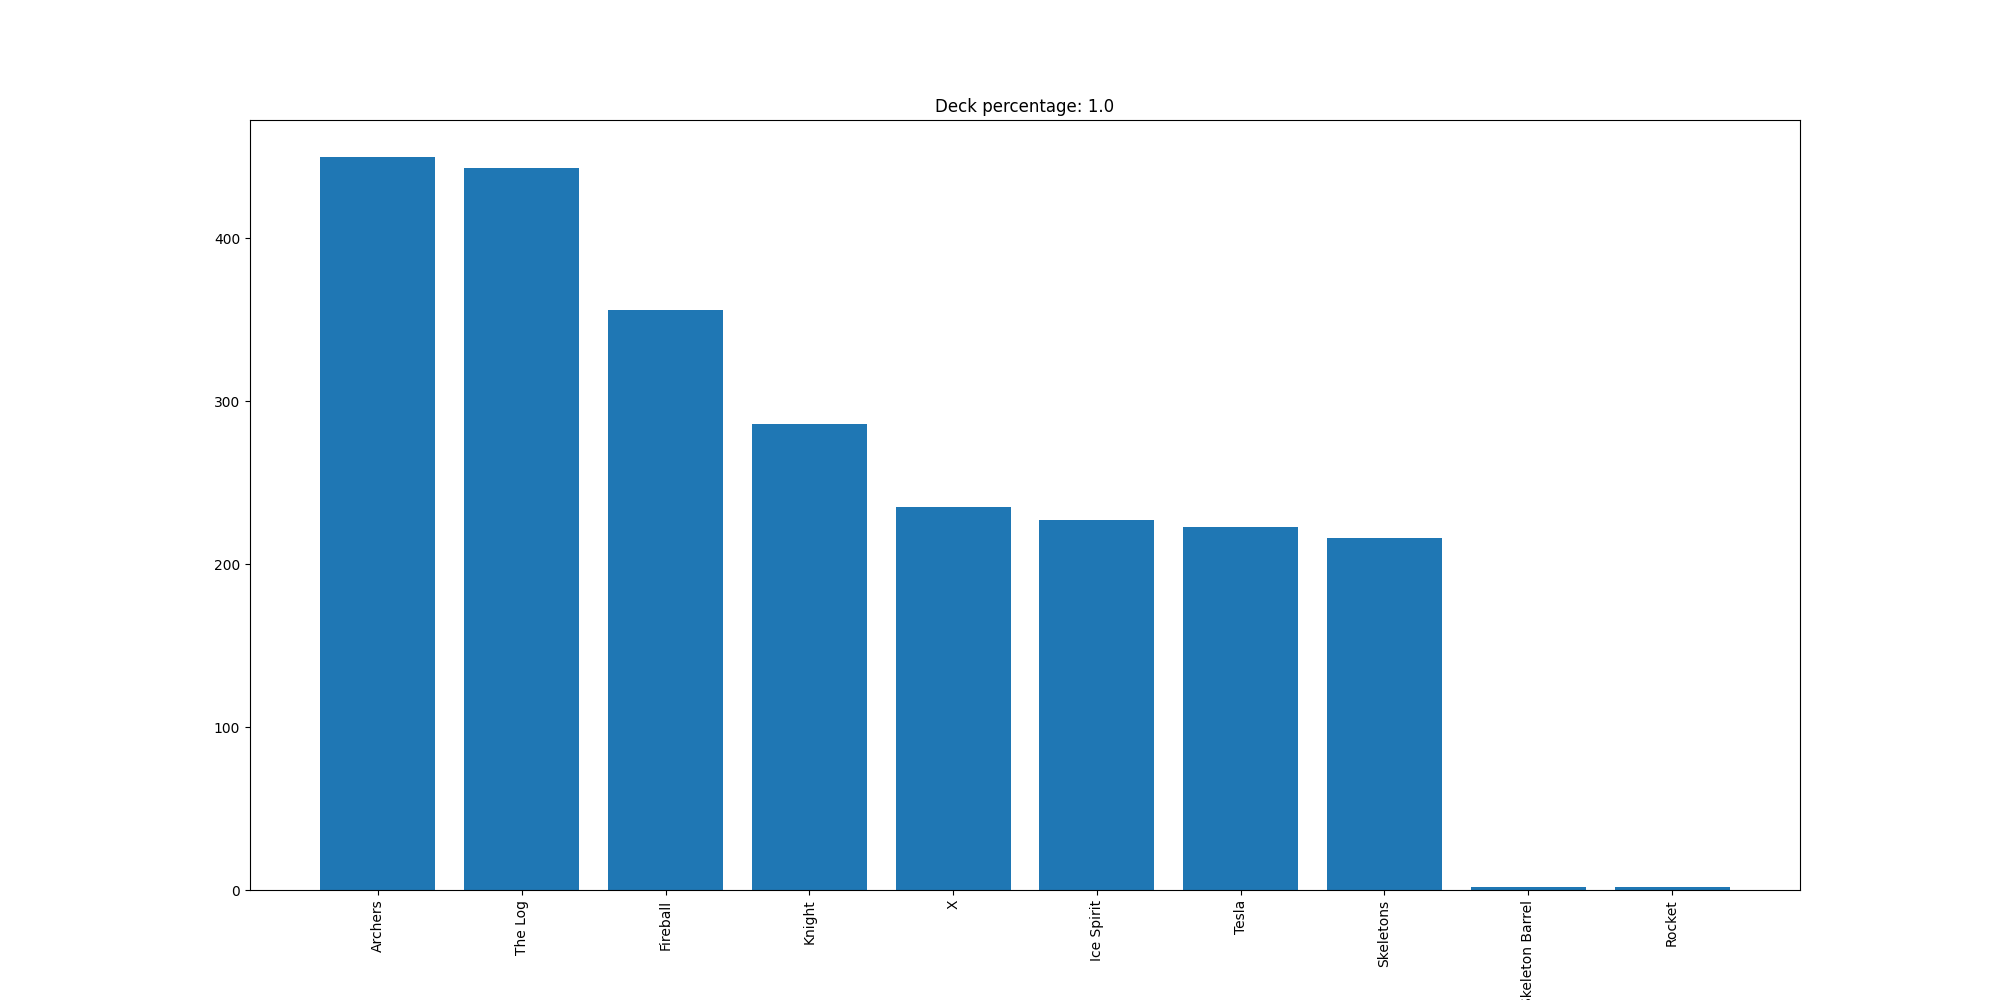

The table this chart was drawn from, first rows:
Archers, 450
The Log, 443
Fireball, 356
Knight, 286
X, 235
Ice Spirit, 227
Tesla, 223
Skeletons, 216
Skeleton Barrel, 2
Rocket, 2
